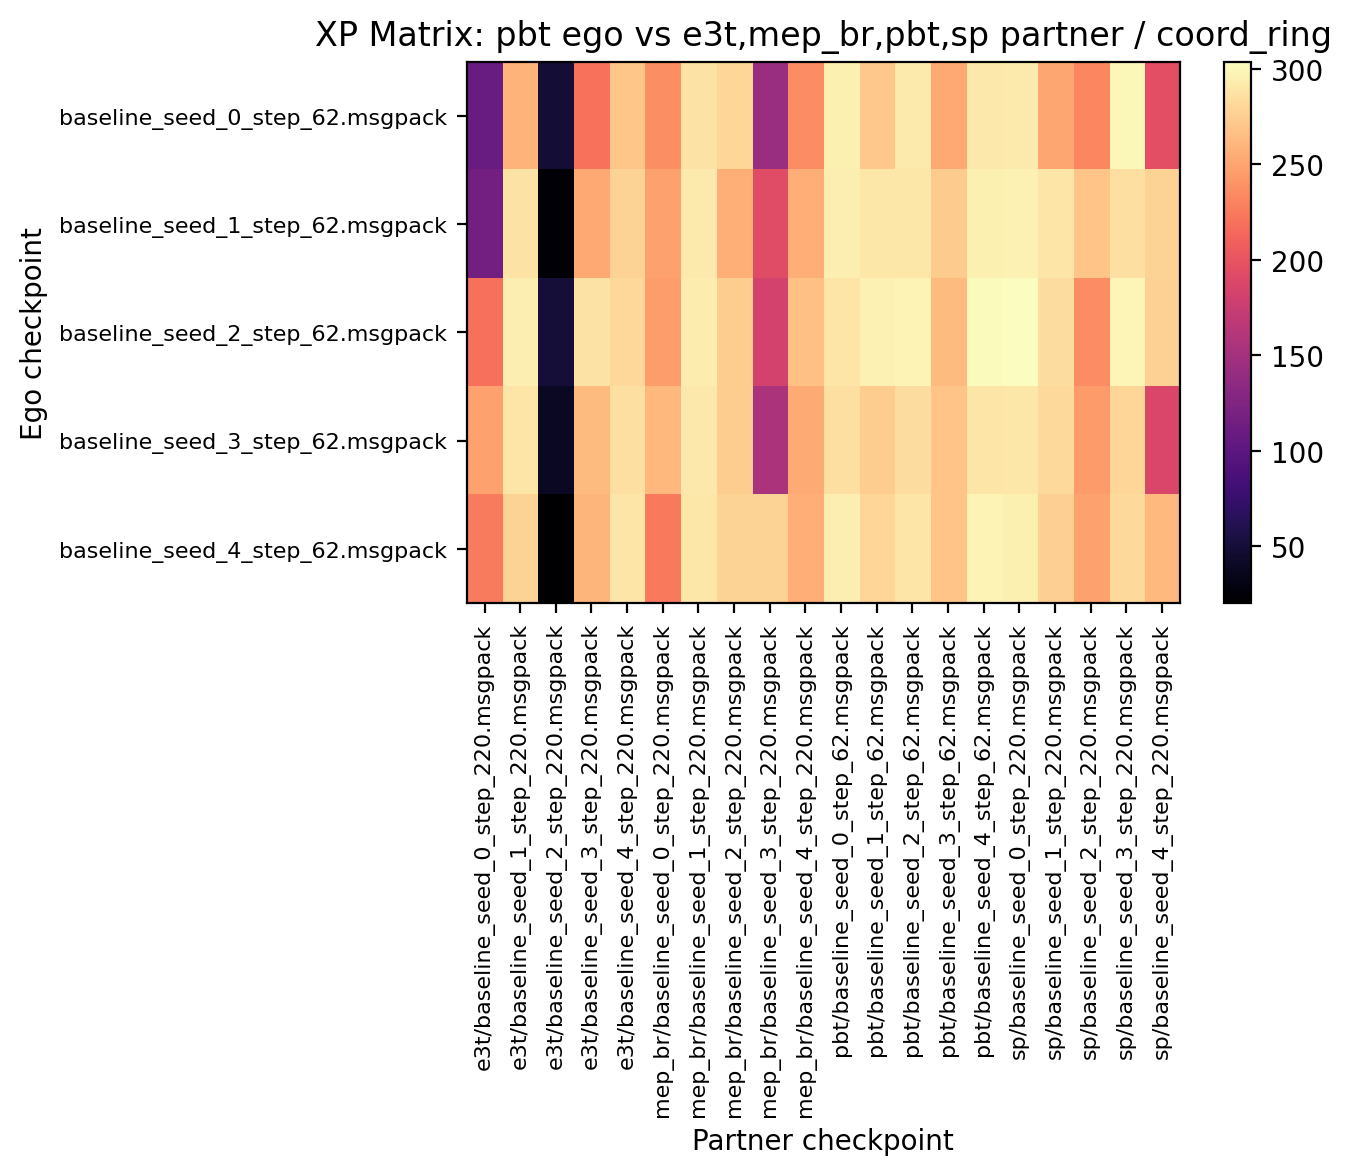

The file beside this chart, header and first rows:
108.281250, 259.218750, 48.437500, 220.468750, 269.687500, 236.875000, 287.187500, 280.156250, 142.812500, 235.781250, 295.468750, 270.781250, 292.500000, 252.500000, 291.406250, 292.343750, 250.781250, 232.187500, 299.375000, 196.406250
116.2, 287.2, 24.06, 251.9, 278.1, 247.3, 292, 256.4, 192.3, 255.3, 294.4, 289.5, 289.8, 272.8, 295.8, 297, 289.2, 269.2, 285.9, 277.5
219.1, 294.8, 49.84, 287.7, 281.1, 245.2, 293.3, 274.5, 183, 266.7, 288.3, 296.7, 297.8, 263, 302.3, 303.8, 284.2, 235.6, 298.4, 276.4
247.8, 288.6, 40.31, 263.1, 285.6, 261.2, 291.2, 274.8, 155.2, 253.4, 285.5, 274.4, 283.9, 269.2, 288.9, 290.3, 281.9, 244.4, 280, 186.6
225.8, 278.3, 20.47, 260.5, 288.4, 224.8, 290.2, 278, 278.3, 255.8, 294.4, 280.2, 288.6, 268.4, 297.3, 295.9, 275.8, 248.1, 281.7, 261.9
